Run: headless pygame with SDL's dummy video driver; simulated clock (each Clock.tick advances the game by its frame time, no real sleeping); random seed 0; keys injected as events and as key.get_pressed() state; mouse plan: one left click at the window centre at the start of phase 2, then a move to the lower-right quarter at the start of phase 3.
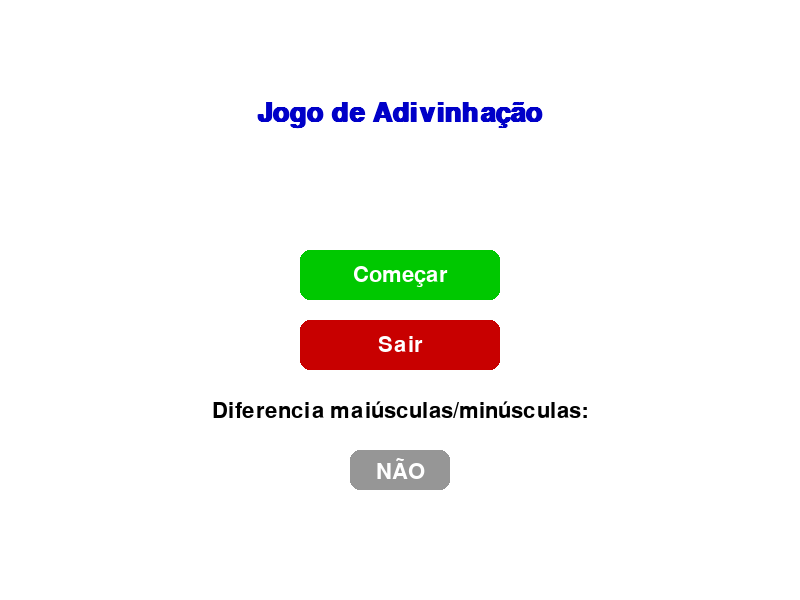
Frame 1 of 4 · flips 1–60 · no input
Frame 2 of 4 · flips 61–180 · clicked the window centre · tapped SPACE, RETURN · held RIGHT (→), D · screen unchanged from frame 1, image omitted
Frame 3 of 4 · flips 181–300 · moved the mouse to the lower-right quarter · held DOWN (↓), S · screen unchanged from frame 2, image omitted
Frame 4 of 4 · flips 301–420 · held LEFT (←), A, UP (↑), W · screen unchanged from frame 3, image omitted

The pygame program that drew these frames:


import pygame
import random
import sys

# Inicialização do Pygame
pygame.init()

# Configurações da tela
WIDTH, HEIGHT = 800, 600
screen = pygame.display.set_mode((WIDTH, HEIGHT))
pygame.display.set_caption("Jogo de Adivinhação de Palavras")

# Cores
WHITE = (255, 255, 255)
BLACK = (0, 0, 0)
GREEN = (0, 200, 0)
RED = (200, 0, 0)
BLUE = (0, 0, 200)
GRAY = (150, 150, 150)
LIGHT_BLUE = (173, 216, 230)

# Fontes
title_font = pygame.font.SysFont("Arial", 40, bold=True)
main_font = pygame.font.SysFont("Arial", 32)
hint_font = pygame.font.SysFont("Arial", 28)
score_font = pygame.font.SysFont("Arial", 24)

# Lista de palavras e dicas
words = [
    {"word": "python", "hint": "Linguagem de programação popular"},
    {"word": "jogo", "hint": "Forma de entretenimento interativo"},
    {"word": "computador", "hint": "Máquina que processa informações"},
    {"word": "programa", "hint": "Conjunto de instruções para o computador"},
    {"word": "algoritmo", "hint": "Sequência lógica para resolver problemas"},
]

# Variáveis do jogo
current_word = random.choice(words)
secret_word = current_word["word"]
hint = current_word["hint"]
attempts = 3
guess = ""
message = ""
game_over = False
score = 0.0
show_hint = True
game_started = False
case_sensitive = False  # False = não diferencia maiúsc/minúsc

# Função para desenhar botão
def draw_button(text, x, y, width, height, color, hover_color, text_color=WHITE):
    mouse = pygame.mouse.get_pos()
    click = pygame.mouse.get_pressed()
    
    if x < mouse[0] < x + width and y < mouse[1] < y + height:
        pygame.draw.rect(screen, hover_color, (x, y, width, height), border_radius=10)
        if click[0] == 1:
            pygame.time.delay(150)  # Pequeno atraso para feedback tátil
            return True
    else:
        pygame.draw.rect(screen, color, (x, y, width, height), border_radius=10)
    
    text_surf = main_font.render(text, True, text_color)
    text_rect = text_surf.get_rect(center=(x + width/2, y + height/2))
    screen.blit(text_surf, text_rect)
    return False

# Função para desenhar caixa de texto
def draw_text_box(x, y, width, height, text, active):
    color = LIGHT_BLUE if active else WHITE
    pygame.draw.rect(screen, color, (x, y, width, height), border_radius=5)
    pygame.draw.rect(screen, BLACK, (x, y, width, height), 2, border_radius=5)
    
    text_surf = main_font.render(text, True, BLACK)
    screen.blit(text_surf, (x + 10, y + 10))

# Função para reiniciar o jogo
def reset_game():
    global current_word, secret_word, hint, attempts, guess, message, game_over, show_hint
    current_word = random.choice(words)
    secret_word = current_word["word"]
    hint = current_word["hint"]
    attempts = 3
    guess = ""
    message = ""
    game_over = False
    show_hint = True

# Loop principal
running = True
text_box_active = False
while running:
    screen.fill(WHITE)
    
    # Eventos
    for event in pygame.event.get():
        if event.type == pygame.QUIT:
            running = False
        
        if game_started:
            if event.type == pygame.KEYDOWN:
                if text_box_active:
                    if event.key == pygame.K_RETURN:
                        # Lógica de verificação do palpite
                        comparison = guess if case_sensitive else guess.lower()
                        target = secret_word if case_sensitive else secret_word.lower()
                        
                        if comparison == target:
                            score += 1
                            message = "Parabéns! Você acertou!"
                            game_over = True
                        else:
                            attempts -= 1
                            score -= 0.33
                            if attempts == 0:
                                message = f"Game Over! A palavra era: {secret_word}"
                                game_over = True
                            else:
                                message = f"Errado! Tente novamente."
                                show_hint = True
                        guess = ""
                    elif event.key == pygame.K_BACKSPACE:
                        guess = guess[:-1]
                    elif len(guess) < 20:  # Limite de caracteres
                        guess += event.unicode
            
            if event.type == pygame.MOUSEBUTTONDOWN:
                # Verifica se clicou na caixa de texto
                if 250 < event.pos[0] < 550 and 300 < event.pos[1] < 350:
                    text_box_active = True
                else:
                    text_box_active = False
    
    # Tela inicial
    if not game_started:
        # Título
        title = title_font.render("Jogo de Adivinhação", True, BLUE)
        screen.blit(title, (WIDTH // 2 - title.get_width() // 2, 100))
        
        # Botão Começar
        if draw_button("Começar", WIDTH//2 - 100, 250, 200, 50, GREEN, (0, 150, 0)):
            game_started = True
            reset_game()
        
        # Botão Sair
        if draw_button("Sair", WIDTH//2 - 100, 320, 200, 50, RED, (150, 0, 0)):
            running = False
        
        # Opção de maiúsculas/minúsculas
        case_text = main_font.render("Diferencia maiúsculas/minúsculas:", True, BLACK)
        screen.blit(case_text, (WIDTH//2 - case_text.get_width()//2, 400))
        
        if draw_button("SIM" if case_sensitive else "NÃO", 
                      WIDTH//2 - 50, 450, 100, 40, 
                      BLUE if case_sensitive else GRAY, 
                      (0, 0, 150) if case_sensitive else (100, 100, 100)):
            case_sensitive = not case_sensitive
    
    # Tela do jogo
    else:
        # Título
        title = title_font.render("Adivinhe a Palavra!", True, BLUE)
        screen.blit(title, (WIDTH // 2 - title.get_width() // 2, 30))
        
        # Placar
        score_text = score_font.render(f"Pontuação: {score:.2f}", True, BLACK)
        screen.blit(score_text, (20, 20))
        
        # Dica
        if show_hint:
            hint_title = main_font.render("Dica:", True, BLACK)
            screen.blit(hint_title, (WIDTH // 2 - hint_title.get_width() // 2, 100))
            
            hint_text = hint_font.render(hint, True, GRAY)
            screen.blit(hint_text, (WIDTH // 2 - hint_text.get_width() // 2, 140))
        
        # Tentativas
        attempts_text = main_font.render(f"Tentativas restantes: {attempts}", True, RED if attempts == 1 else BLACK)
        screen.blit(attempts_text, (WIDTH // 2 - attempts_text.get_width() // 2, 190))
        
        # Caixa de texto para palpite
        draw_text_box(250, 300, 300, 50, guess, text_box_active)
        
        # Botão Enviar
        if draw_button("Enviar", 570, 300, 120, 50, GREEN, (0, 150, 0)):
            comparison = guess if case_sensitive else guess.lower()
            target = secret_word if case_sensitive else secret_word.lower()
            
            if comparison == target:
                score += 1
                message = "Parabéns! Você acertou!"
                game_over = True
            else:
                attempts -= 1
                score -= 0.33
                if attempts == 0:
                    message = f"Game Over! A palavra era: {secret_word}"
                    game_over = True
                else:
                    message = f"Errado! Tente novamente."
                    show_hint = True
            guess = ""
        
        # Mensagem
        if message:
            message_color = GREEN if "Parabéns" in message else RED
            message_text = main_font.render(message, True, message_color)
            screen.blit(message_text, (WIDTH // 2 - message_text.get_width() // 2, 380))
        
        # Botão Sair durante o jogo
        if draw_button("Sair", 20, HEIGHT-70, 100, 40, RED, (150, 0, 0)):
            game_started = False
        
        # Reiniciar após game_over
        if game_over:
            if draw_button("Nova Palavra", WIDTH//2 - 100, 450, 200, 50, BLUE, (0, 0, 150)):
                reset_game()
    
    pygame.display.flip()

pygame.quit()
sys.exit()
